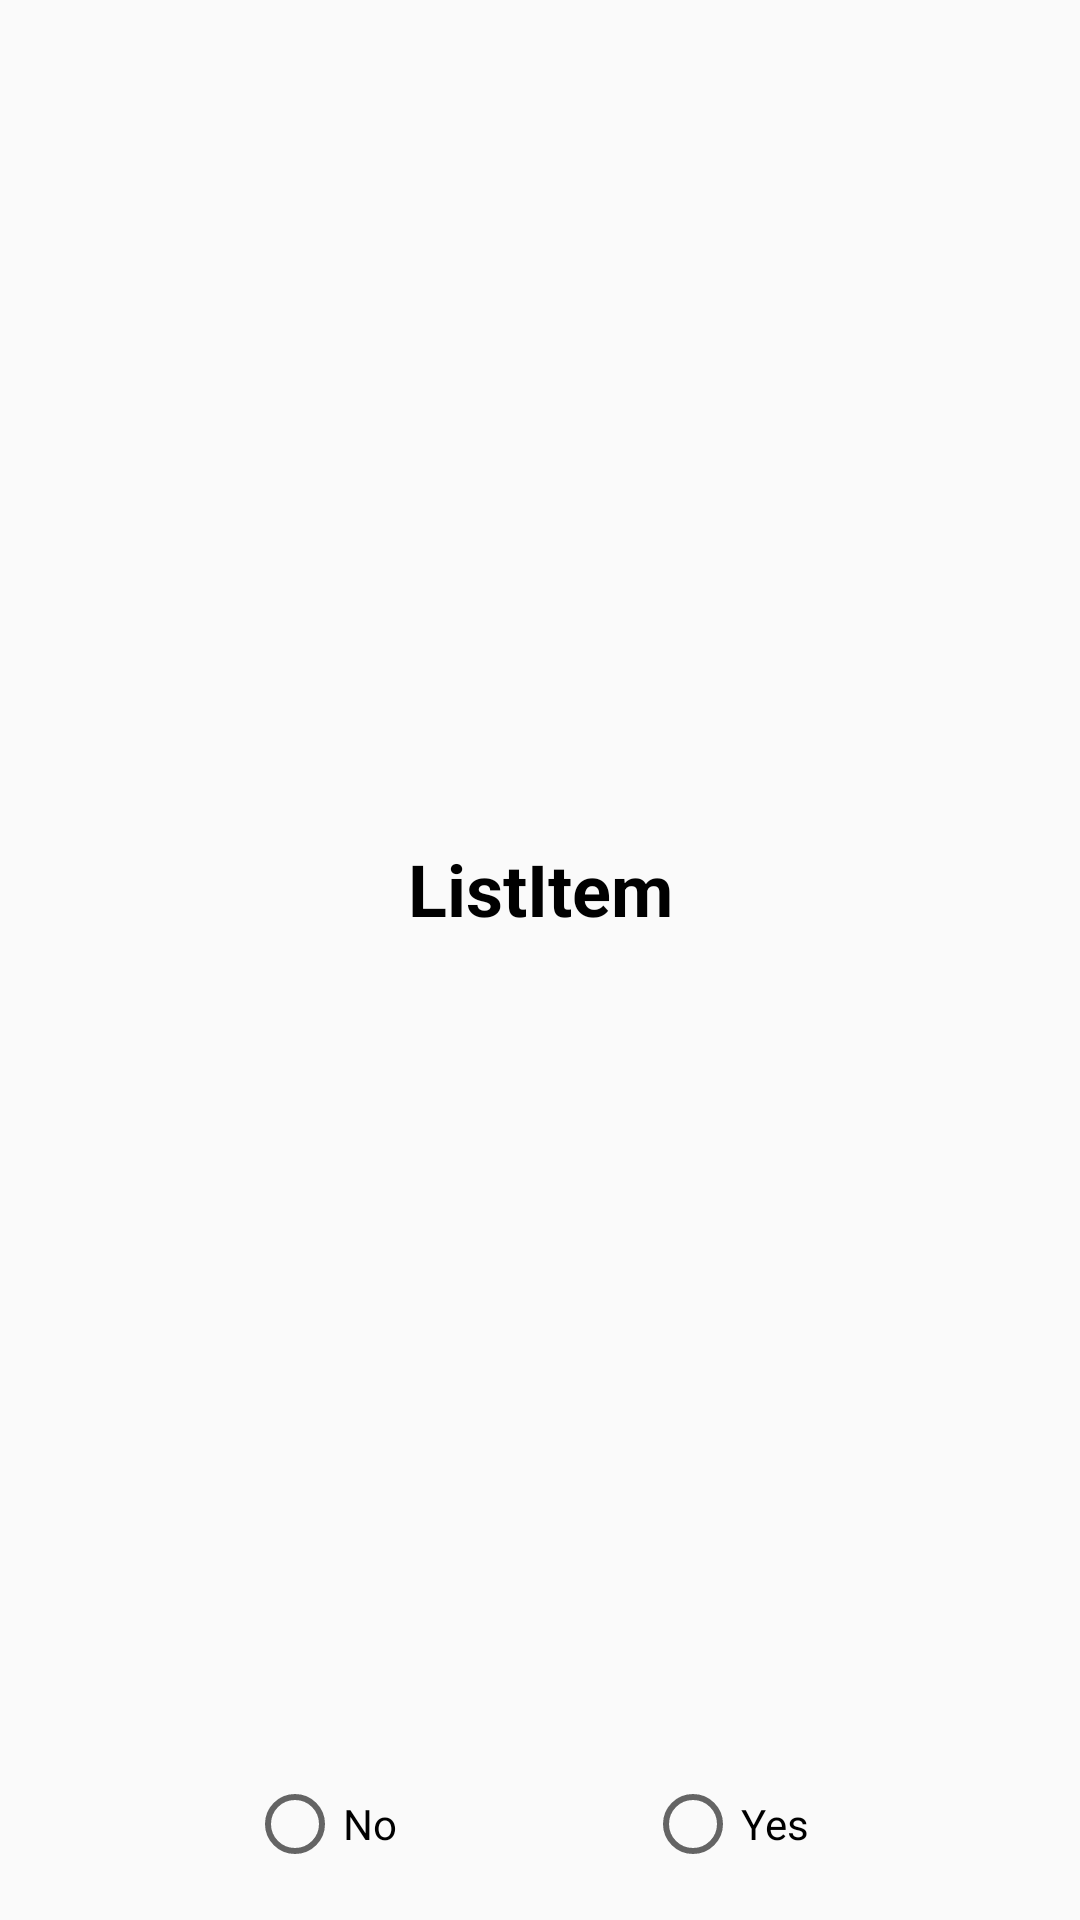

Here is an Android app screen rendered from its layout file. Give the layout XML and the strings, colors and styles it references.
<!-- AndroidManifest.xml: application theme AppTheme -->
<!-- res/layout/fragment_question.xml -->
<android.support.constraint.ConstraintLayout xmlns:android="http://schemas.android.com/apk/res/android"
    xmlns:app="http://schemas.android.com/apk/res-auto"
    xmlns:tools="http://schemas.android.com/tools"
    android:id="@+id/root_ListItem"
    android:layout_width="match_parent"
    android:layout_height="175dp"
    android:background="?android:attr/selectableItemBackground">

    <RadioButton
        android:id="@+id/rbYes"
        android:layout_width="wrap_content"
        android:layout_height="wrap_content"
        android:layout_marginEnd="8dp"
        android:layout_marginRight="8dp"
        android:text="@string/answer_yes"
        app:layout_constraintBottom_toBottomOf="@+id/rbNo"
        app:layout_constraintEnd_toEndOf="parent"
        app:layout_constraintStart_toEndOf="@+id/rbNo"
        app:layout_constraintTop_toTopOf="@+id/rbNo" />

    <RadioButton
        android:id="@+id/rbNo"
        android:layout_width="wrap_content"
        android:layout_height="wrap_content"
        android:layout_marginBottom="16dp"
        android:layout_marginTop="8dp"
        android:checked="false"
        android:text="@string/answer_no"
        app:layout_constraintBottom_toBottomOf="parent"
        app:layout_constraintEnd_toStartOf="@+id/rbYes"
        app:layout_constraintStart_toStartOf="parent"
        app:layout_constraintTop_toTopOf="parent"
        app:layout_constraintVertical_bias="1.0" />

    <TextView
        android:id="@+id/txtListItem"
        android:layout_width="wrap_content"
        android:layout_height="wrap_content"
        android:layout_marginBottom="8dp"
        android:layout_marginTop="8dp"
        android:fontFamily="sans-serif"
        android:text="ListItem"
        android:textAppearance="@style/TextAppearance.AppCompat.Medium"
        android:textColor="@android:color/black"
        android:textSize="24sp"
        android:textStyle="bold"
        android:typeface="normal"
        app:layout_constraintBottom_toTopOf="@+id/rbNo"
        app:layout_constraintLeft_toLeftOf="parent"
        app:layout_constraintRight_toRightOf="parent"
        app:layout_constraintTop_toTopOf="parent"
        tools:text="ListItem" />

</android.support.constraint.ConstraintLayout>
<!-- resources referenced by this layout -->
<resources>
  <string name="answer_no">No</string>
  <string name="answer_yes">Yes</string>
  <style name="AppTheme" parent="Theme.AppCompat.Light.DarkActionBar">
          
          <item name="colorPrimary">@color/colorPrimary</item>
          <item name="colorPrimaryDark">@color/colorPrimaryDark</item>
          <item name="colorAccent">@color/colorAccent</item>
      </style>
  <color name="colorPrimary">#4caf50</color>
  <color name="colorPrimaryDark">#388e3c</color>
  <color name="colorAccent">#ea80fc</color>
</resources>
